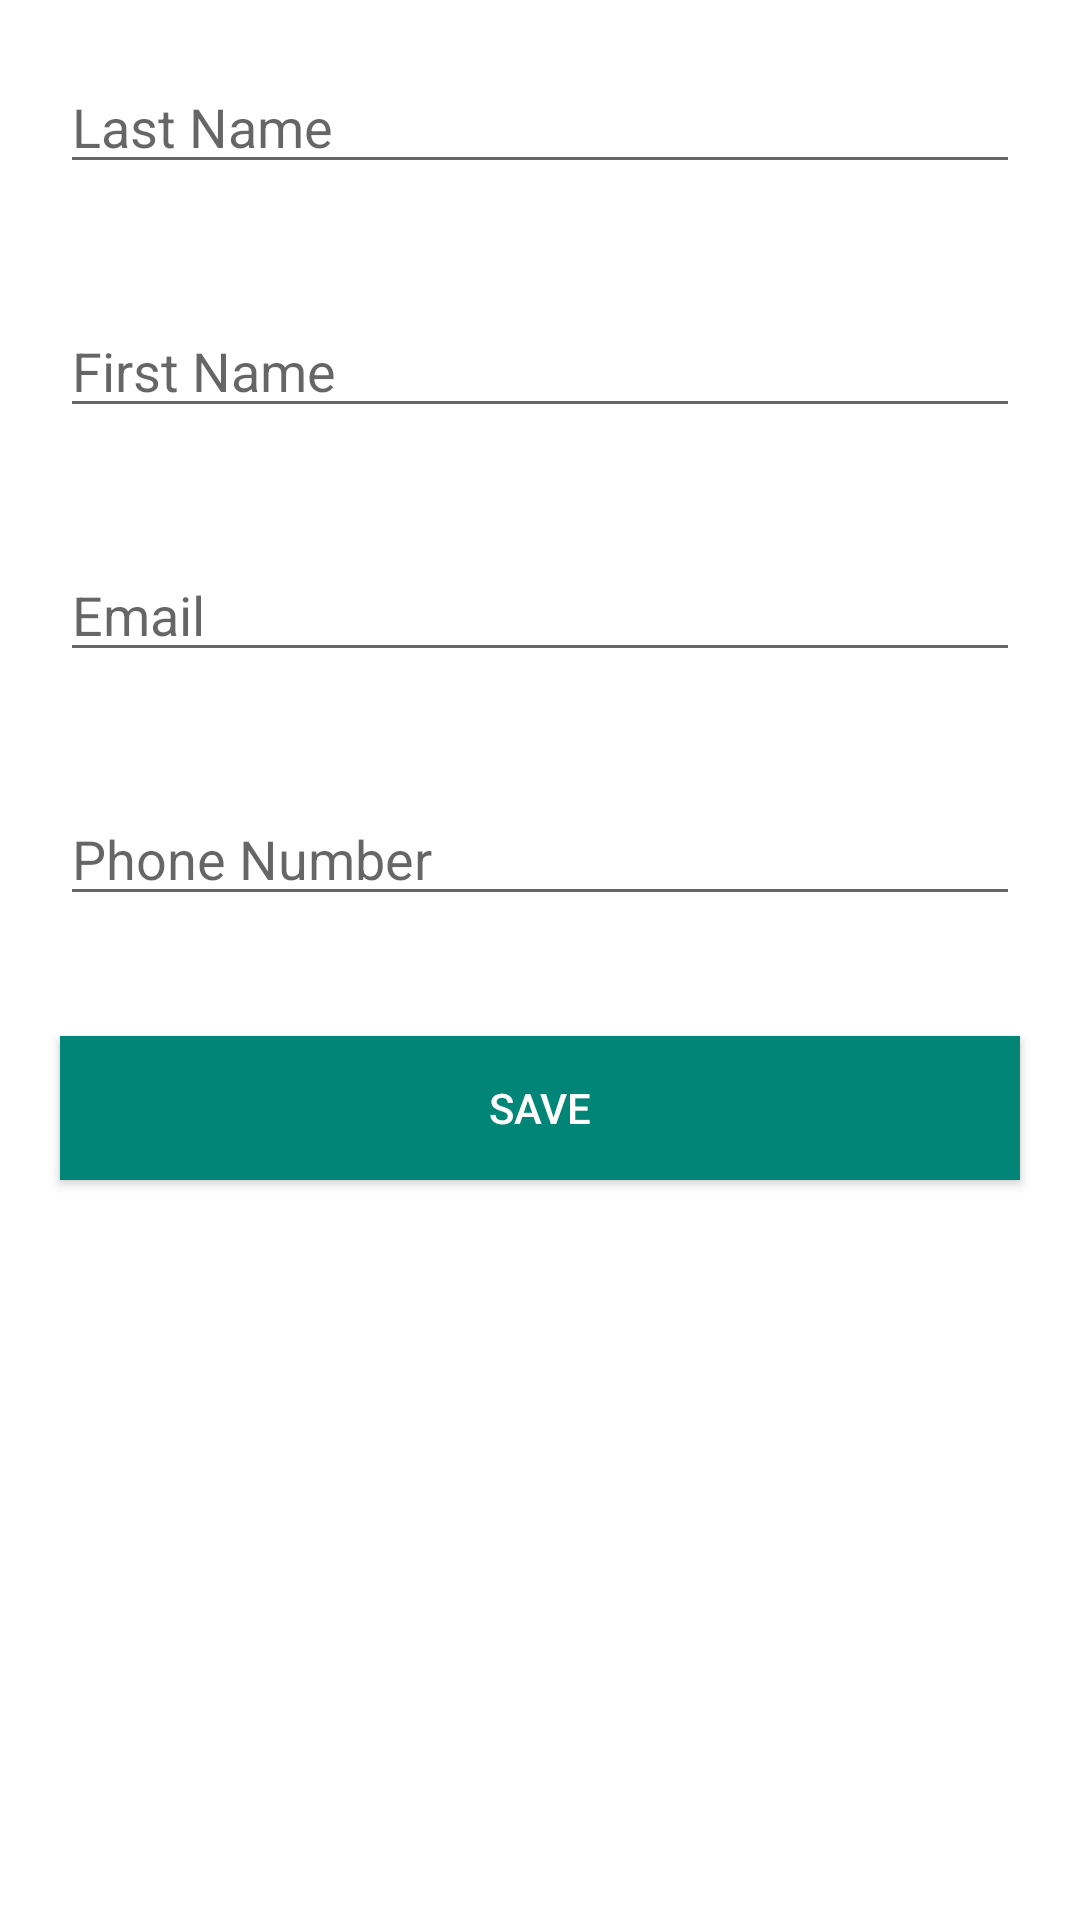

Write the Android layout XML for this screen, with the resource values it uses.
<!-- AndroidManifest.xml: application theme Theme.RecapAppAll -->
<!-- res/layout/activity_update_profile.xml -->
<?xml version="1.0" encoding="utf-8"?>
<RelativeLayout xmlns:android="http://schemas.android.com/apk/res/android"
    xmlns:tools="http://schemas.android.com/tools"
    android:layout_width="match_parent"
    android:layout_height="match_parent"
    tools:context=".ui.activities.UpdateProfileActivity">

    <LinearLayout
        android:id="@+id/lnr1"
        android:layout_width="match_parent"
        android:layout_height="wrap_content"
        android:layout_alignParentTop="true"
        android:gravity="center"
        android:inputType="text"
        android:orientation="vertical">

        <EditText
            android:id="@+id/ed_last_name"
            android:layout_width="match_parent"
            android:layout_height="wrap_content"
            android:layout_margin="20dp"
            android:inputType="text"
            android:hint="@string/hint_last_name"/>

        <EditText
            android:id="@+id/ed_first_name"
            android:layout_width="match_parent"
            android:layout_height="wrap_content"
            android:layout_margin="20dp"
            android:hint="@string/hint_first_name"/>

        <EditText
            android:id="@+id/ed_email"
            android:layout_width="match_parent"
            android:layout_height="wrap_content"
            android:layout_margin="20dp"
            android:inputType="textEmailAddress"
            android:hint="@string/hint_email"/>

        <EditText
            android:id="@+id/ed_phone_number"
            android:layout_width="match_parent"
            android:layout_height="wrap_content"
            android:layout_margin="20dp"
            android:inputType="phone"
            android:hint="@string/hint_phone_number"/>

    </LinearLayout>

    <Button
        android:id="@+id/btn_save"
        android:layout_width="match_parent"
        android:layout_height="wrap_content"
        android:layout_below="@id/lnr1"
        android:layout_margin="20dp"
        android:background="@color/colorPrimary"
        android:text="@string/save"
        android:textColor="@color/colorWhite" />

</RelativeLayout>
<!-- resources referenced by this layout -->
<resources>
  <color name="colorPrimary">#008577</color>
  <color name="colorWhite">#FFFFFF</color>
  <string name="hint_email">Email</string>
  <string name="hint_first_name">First Name</string>
  <string name="hint_last_name">Last Name</string>
  <string name="hint_phone_number">Phone Number</string>
  <string name="save">Save</string>
  <style name="Theme.RecapAppAll" parent="Theme.MaterialComponents.DayNight.DarkActionBar">
          
          <item name="colorPrimary">@color/purple_500</item>
          <item name="colorPrimaryVariant">@color/purple_700</item>
          <item name="colorOnPrimary">@color/white</item>
          
          <item name="colorSecondary">@color/teal_200</item>
          <item name="colorSecondaryVariant">@color/teal_700</item>
          <item name="colorOnSecondary">@color/black</item>
          
          <item name="android:statusBarColor" tools:targetApi="l">?attr/colorPrimaryVariant</item>
          
  
      </style>
  <color name="purple_500">#FF6200EE</color>
  <color name="purple_700">#FF3700B3</color>
  <color name="white">#FFFFFFFF</color>
  <color name="teal_200">#FF03DAC5</color>
  <color name="teal_700">#FF018786</color>
  <color name="black">#FF000000</color>
</resources>
